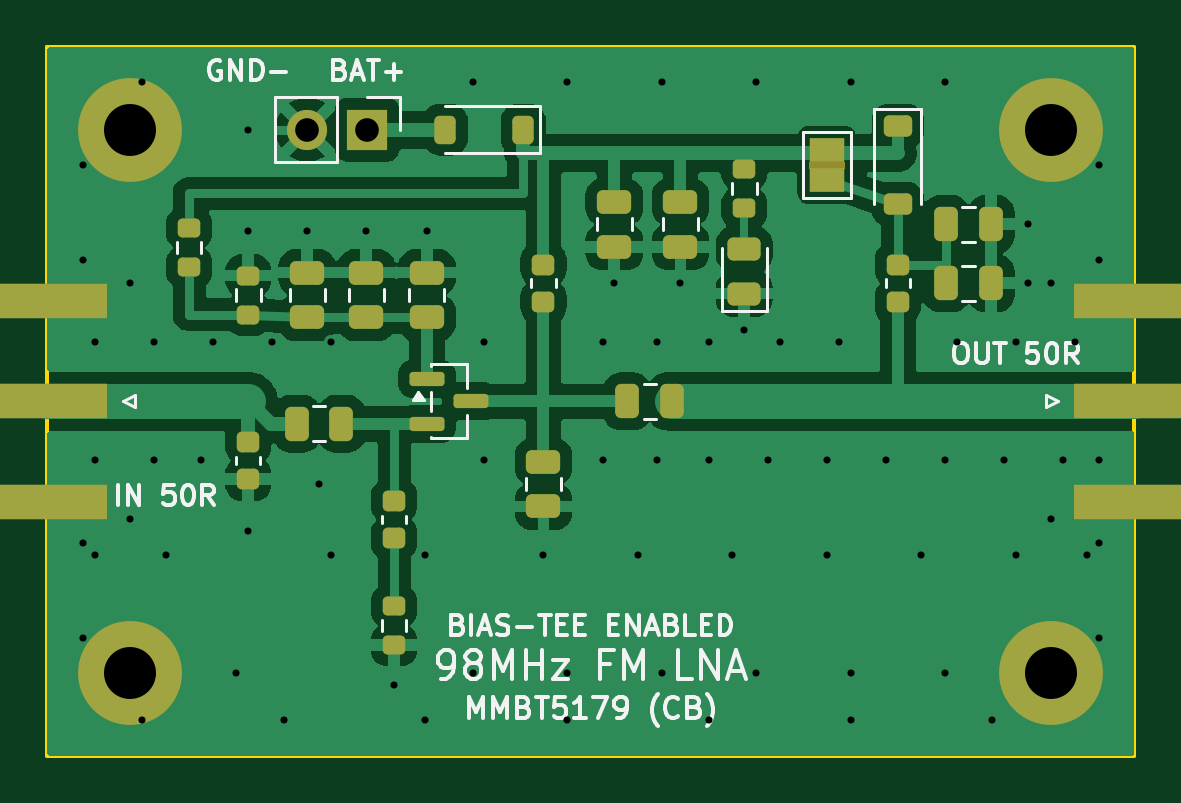
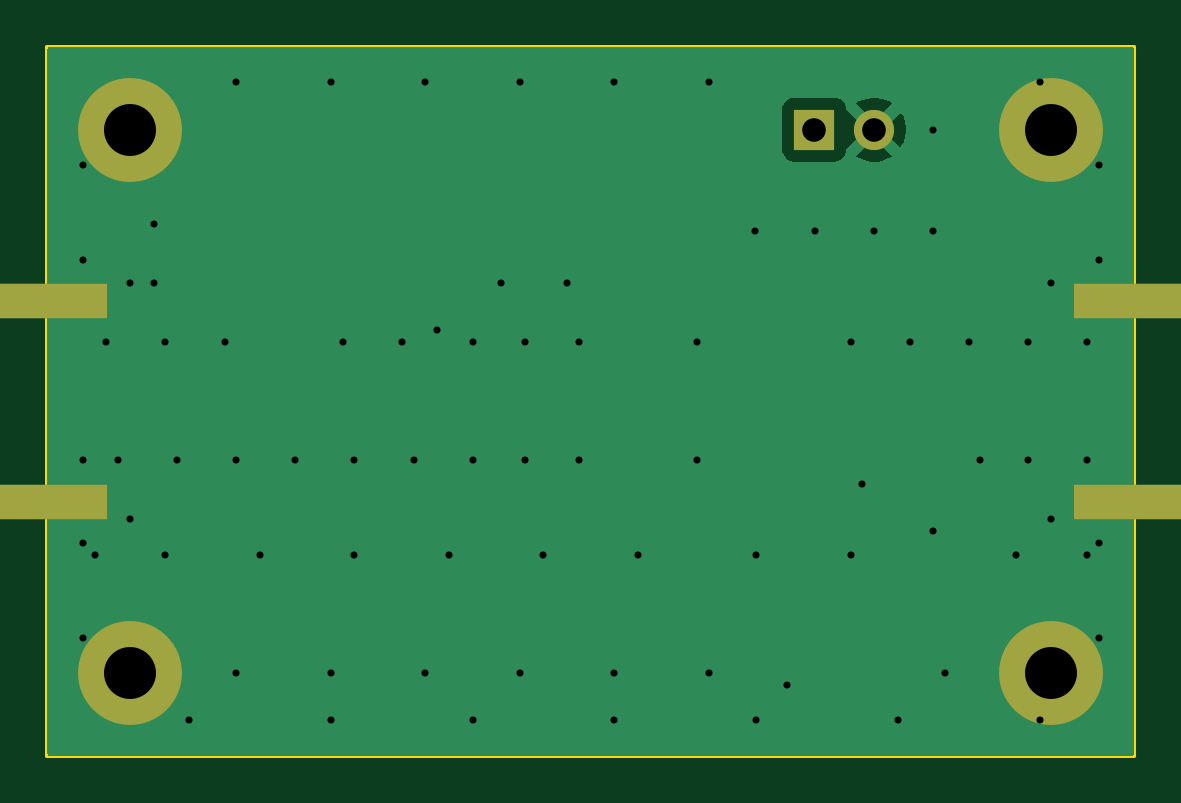
Circuit board: 10 layer files. Board 46.0 x 30.0 mm.
- bottom_copper: lna_fm_98mhz-B_Cu.gbl (6558 bytes)
- bottom_mask: lna_fm_98mhz-B_Mask.gbs (925 bytes)
- paste: lna_fm_98mhz-B_Paste.gbp (606 bytes)
- bottom_silk: lna_fm_98mhz-B_Silkscreen.gbo (458 bytes)
- outline: lna_fm_98mhz-Edge_Cuts.gm1 (619 bytes)
- top_copper: lna_fm_98mhz-F_Cu.gtl (58070 bytes)
- top_mask: lna_fm_98mhz-F_Mask.gts (4456 bytes)
- paste: lna_fm_98mhz-F_Paste.gtp (3887 bytes)
- top_silk: lna_fm_98mhz-F_Silkscreen.gto (26970 bytes)
- drill: lna_fm_98mhz.drl (1489 bytes)

=== bottom_copper: lna_fm_98mhz-B_Cu.gbl (6558 bytes, source omitted) ===
=== bottom_mask: lna_fm_98mhz-B_Mask.gbs ===
%TF.GenerationSoftware,KiCad,Pcbnew,10.0.6*%
%TF.CreationDate,2026-09-07T03:31:09+05:30*%
%TF.ProjectId,lna_fm_98mhz,6c6e615f-666d-45f3-9938-6d687a2e6b69,rev?*%
%TF.SameCoordinates,Original*%
%TF.FileFunction,Soldermask,Bot*%
%TF.FilePolarity,Negative*%
%FSLAX46Y46*%
G04 Gerber Fmt 4.6, Leading zero omitted, Abs format (unit mm)*
G04 Created by KiCad (PCBNEW 10.0.6) date 2026-09-07 03:31:09*
%MOMM*%
%LPD*%
G01*
G04 APERTURE LIST*
%ADD10C,4.400000*%
%ADD11R,5.080000X1.500000*%
%ADD12R,1.700000X1.700000*%
%ADD13C,1.700000*%
G04 APERTURE END LIST*
D10*
%TO.C,H4*%
X42500000Y-26500000D03*
%TD*%
D11*
%TO.C,J1*%
X0Y-19250000D03*
X0Y-10750000D03*
%TD*%
D12*
%TO.C,J3*%
X13540000Y-3500000D03*
D13*
X11000000Y-3500000D03*
%TD*%
D11*
%TO.C,J2*%
X46000000Y-10750000D03*
X46000000Y-19250000D03*
%TD*%
D10*
%TO.C,H1*%
X3500000Y-3500000D03*
%TD*%
%TO.C,H3*%
X3500000Y-26500000D03*
%TD*%
%TO.C,H2*%
X42500000Y-3500000D03*
%TD*%
M02*

=== paste: lna_fm_98mhz-B_Paste.gbp ===
%TF.GenerationSoftware,KiCad,Pcbnew,10.0.6*%
%TF.CreationDate,2026-09-07T03:31:09+05:30*%
%TF.ProjectId,lna_fm_98mhz,6c6e615f-666d-45f3-9938-6d687a2e6b69,rev?*%
%TF.SameCoordinates,Original*%
%TF.FileFunction,Paste,Bot*%
%TF.FilePolarity,Positive*%
%FSLAX46Y46*%
G04 Gerber Fmt 4.6, Leading zero omitted, Abs format (unit mm)*
G04 Created by KiCad (PCBNEW 10.0.6) date 2026-09-07 03:31:09*
%MOMM*%
%LPD*%
G01*
G04 APERTURE LIST*
%ADD10R,5.080000X1.500000*%
G04 APERTURE END LIST*
D10*
%TO.C,J1*%
X0Y-19250000D03*
X0Y-10750000D03*
%TD*%
%TO.C,J2*%
X46000000Y-10750000D03*
X46000000Y-19250000D03*
%TD*%
M02*

=== bottom_silk: lna_fm_98mhz-B_Silkscreen.gbo ===
%TF.GenerationSoftware,KiCad,Pcbnew,10.0.6*%
%TF.CreationDate,2026-09-07T03:31:09+05:30*%
%TF.ProjectId,lna_fm_98mhz,6c6e615f-666d-45f3-9938-6d687a2e6b69,rev?*%
%TF.SameCoordinates,Original*%
%TF.FileFunction,Legend,Bot*%
%TF.FilePolarity,Positive*%
%FSLAX46Y46*%
G04 Gerber Fmt 4.6, Leading zero omitted, Abs format (unit mm)*
G04 Created by KiCad (PCBNEW 10.0.6) date 2026-09-07 03:31:09*
%MOMM*%
%LPD*%
G01*
G04 APERTURE LIST*
G04 APERTURE END LIST*
M02*

=== outline: lna_fm_98mhz-Edge_Cuts.gm1 ===
%TF.GenerationSoftware,KiCad,Pcbnew,10.0.6*%
%TF.CreationDate,2026-09-07T03:31:09+05:30*%
%TF.ProjectId,lna_fm_98mhz,6c6e615f-666d-45f3-9938-6d687a2e6b69,rev?*%
%TF.SameCoordinates,Original*%
%TF.FileFunction,Profile,NP*%
%FSLAX46Y46*%
G04 Gerber Fmt 4.6, Leading zero omitted, Abs format (unit mm)*
G04 Created by KiCad (PCBNEW 10.0.6) date 2026-09-07 03:31:09*
%MOMM*%
%LPD*%
G01*
G04 APERTURE LIST*
%TA.AperFunction,Profile*%
%ADD10C,0.150000*%
%TD*%
G04 APERTURE END LIST*
D10*
X0Y0D02*
X46000000Y0D01*
X0Y-30000000D02*
X0Y0D01*
X46000000Y0D02*
X46000000Y-30000000D01*
X46000000Y-30000000D02*
X0Y-30000000D01*
M02*

=== top_copper: lna_fm_98mhz-F_Cu.gtl (58070 bytes, source omitted) ===
=== top_mask: lna_fm_98mhz-F_Mask.gts ===
%TF.GenerationSoftware,KiCad,Pcbnew,10.0.6*%
%TF.CreationDate,2026-09-07T03:31:09+05:30*%
%TF.ProjectId,lna_fm_98mhz,6c6e615f-666d-45f3-9938-6d687a2e6b69,rev?*%
%TF.SameCoordinates,Original*%
%TF.FileFunction,Soldermask,Top*%
%TF.FilePolarity,Negative*%
%FSLAX46Y46*%
G04 Gerber Fmt 4.6, Leading zero omitted, Abs format (unit mm)*
G04 Created by KiCad (PCBNEW 10.0.6) date 2026-09-07 03:31:09*
%MOMM*%
%LPD*%
G01*
G04 APERTURE LIST*
G04 Aperture macros list*
%AMRoundRect*
0 Rectangle with rounded corners*
0 $1 Rounding radius*
0 $2 $3 $4 $5 $6 $7 $8 $9 X,Y pos of 4 corners*
0 Add a 4 corners polygon primitive as box body*
4,1,4,$2,$3,$4,$5,$6,$7,$8,$9,$2,$3,0*
0 Add four circle primitives for the rounded corners*
1,1,$1+$1,$2,$3*
1,1,$1+$1,$4,$5*
1,1,$1+$1,$6,$7*
1,1,$1+$1,$8,$9*
0 Add four rect primitives between the rounded corners*
20,1,$1+$1,$2,$3,$4,$5,0*
20,1,$1+$1,$4,$5,$6,$7,0*
20,1,$1+$1,$6,$7,$8,$9,0*
20,1,$1+$1,$8,$9,$2,$3,0*%
G04 Aperture macros list end*
%ADD10C,4.400000*%
%ADD11RoundRect,0.250000X0.475000X-0.250000X0.475000X0.250000X-0.475000X0.250000X-0.475000X-0.250000X0*%
%ADD12R,5.080000X1.500000*%
%ADD13RoundRect,0.250000X-0.475000X0.250000X-0.475000X-0.250000X0.475000X-0.250000X0.475000X0.250000X0*%
%ADD14RoundRect,0.225000X-0.375000X0.225000X-0.375000X-0.225000X0.375000X-0.225000X0.375000X0.225000X0*%
%ADD15RoundRect,0.200000X0.275000X-0.200000X0.275000X0.200000X-0.275000X0.200000X-0.275000X-0.200000X0*%
%ADD16RoundRect,0.250000X-0.250000X-0.475000X0.250000X-0.475000X0.250000X0.475000X-0.250000X0.475000X0*%
%ADD17RoundRect,0.200000X-0.275000X0.200000X-0.275000X-0.200000X0.275000X-0.200000X0.275000X0.200000X0*%
%ADD18R,1.700000X1.700000*%
%ADD19C,1.700000*%
%ADD20R,1.500000X1.000000*%
%ADD21RoundRect,0.225000X0.225000X0.375000X-0.225000X0.375000X-0.225000X-0.375000X0.225000X-0.375000X0*%
%ADD22RoundRect,0.150000X-0.587500X-0.150000X0.587500X-0.150000X0.587500X0.150000X-0.587500X0.150000X0*%
%ADD23RoundRect,0.218750X0.256250X-0.218750X0.256250X0.218750X-0.256250X0.218750X-0.256250X-0.218750X0*%
%ADD24RoundRect,0.243750X0.456250X-0.243750X0.456250X0.243750X-0.456250X0.243750X-0.456250X-0.243750X0*%
%ADD25RoundRect,0.218750X-0.256250X0.218750X-0.256250X-0.218750X0.256250X-0.218750X0.256250X0.218750X0*%
G04 APERTURE END LIST*
%TO.C,JP1*%
G36*
X32250000Y-4850000D02*
G01*
X33750000Y-4850000D01*
X33750000Y-5150000D01*
X32250000Y-5150000D01*
X32250000Y-4850000D01*
G37*
%TD*%
D10*
%TO.C,H4*%
X42500000Y-26500000D03*
%TD*%
D11*
%TO.C,C4*%
X13500000Y-11450000D03*
X13500000Y-9550000D03*
%TD*%
D12*
%TO.C,J1*%
X0Y-15000000D03*
X0Y-19250000D03*
X0Y-10750000D03*
%TD*%
D13*
%TO.C,C12*%
X26800000Y-6550000D03*
X26800000Y-8450000D03*
%TD*%
%TO.C,C6*%
X21000000Y-17550000D03*
X21000000Y-19450000D03*
%TD*%
D14*
%TO.C,D2*%
X36000000Y-3350000D03*
X36000000Y-6650000D03*
%TD*%
D15*
%TO.C,R2*%
X8500000Y-11325000D03*
X8500000Y-9675000D03*
%TD*%
D16*
%TO.C,C1*%
X10550000Y-15950000D03*
X12450000Y-15950000D03*
%TD*%
D17*
%TO.C,R4*%
X29500000Y-5175000D03*
X29500000Y-6825000D03*
%TD*%
D18*
%TO.C,J3*%
X13540000Y-3500000D03*
D19*
X11000000Y-3500000D03*
%TD*%
D20*
%TO.C,JP1*%
X33000000Y-5650000D03*
X33000000Y-4350000D03*
%TD*%
D21*
%TO.C,D1*%
X20150000Y-3500000D03*
X16850000Y-3500000D03*
%TD*%
D12*
%TO.C,J2*%
X46000000Y-15000000D03*
X46000000Y-10750000D03*
X46000000Y-19250000D03*
%TD*%
D13*
%TO.C,C11*%
X24000000Y-6550000D03*
X24000000Y-8450000D03*
%TD*%
D17*
%TO.C,R3*%
X14675000Y-23675000D03*
X14675000Y-25325000D03*
%TD*%
D10*
%TO.C,H1*%
X3500000Y-3500000D03*
%TD*%
D16*
%TO.C,C10*%
X38050000Y-7500000D03*
X39950000Y-7500000D03*
%TD*%
D15*
%TO.C,R1*%
X6000000Y-9325000D03*
X6000000Y-7675000D03*
%TD*%
D22*
%TO.C,Q1*%
X16062500Y-14050000D03*
X16062500Y-15950000D03*
X17937500Y-15000000D03*
%TD*%
D23*
%TO.C,L3*%
X21000000Y-10787500D03*
X21000000Y-9212500D03*
%TD*%
D24*
%TO.C,D3*%
X29500000Y-10437500D03*
X29500000Y-8562500D03*
%TD*%
D11*
%TO.C,C5*%
X11000000Y-11450000D03*
X11000000Y-9550000D03*
%TD*%
D16*
%TO.C,C9*%
X38050000Y-10000000D03*
X39950000Y-10000000D03*
%TD*%
D25*
%TO.C,L1*%
X8500000Y-16712500D03*
X8500000Y-18287500D03*
%TD*%
D23*
%TO.C,L4*%
X36000000Y-10787500D03*
X36000000Y-9212500D03*
%TD*%
D10*
%TO.C,H3*%
X3500000Y-26500000D03*
%TD*%
D11*
%TO.C,C3*%
X16062000Y-11450000D03*
X16062000Y-9550000D03*
%TD*%
D10*
%TO.C,H2*%
X42500000Y-3500000D03*
%TD*%
D25*
%TO.C,L2*%
X14675000Y-19212500D03*
X14675000Y-20787500D03*
%TD*%
D16*
%TO.C,C7*%
X24550000Y-15000000D03*
X26450000Y-15000000D03*
%TD*%
M02*

=== paste: lna_fm_98mhz-F_Paste.gtp ===
%TF.GenerationSoftware,KiCad,Pcbnew,10.0.6*%
%TF.CreationDate,2026-09-07T03:31:09+05:30*%
%TF.ProjectId,lna_fm_98mhz,6c6e615f-666d-45f3-9938-6d687a2e6b69,rev?*%
%TF.SameCoordinates,Original*%
%TF.FileFunction,Paste,Top*%
%TF.FilePolarity,Positive*%
%FSLAX46Y46*%
G04 Gerber Fmt 4.6, Leading zero omitted, Abs format (unit mm)*
G04 Created by KiCad (PCBNEW 10.0.6) date 2026-09-07 03:31:09*
%MOMM*%
%LPD*%
G01*
G04 APERTURE LIST*
G04 Aperture macros list*
%AMRoundRect*
0 Rectangle with rounded corners*
0 $1 Rounding radius*
0 $2 $3 $4 $5 $6 $7 $8 $9 X,Y pos of 4 corners*
0 Add a 4 corners polygon primitive as box body*
4,1,4,$2,$3,$4,$5,$6,$7,$8,$9,$2,$3,0*
0 Add four circle primitives for the rounded corners*
1,1,$1+$1,$2,$3*
1,1,$1+$1,$4,$5*
1,1,$1+$1,$6,$7*
1,1,$1+$1,$8,$9*
0 Add four rect primitives between the rounded corners*
20,1,$1+$1,$2,$3,$4,$5,0*
20,1,$1+$1,$4,$5,$6,$7,0*
20,1,$1+$1,$6,$7,$8,$9,0*
20,1,$1+$1,$8,$9,$2,$3,0*%
G04 Aperture macros list end*
%ADD10RoundRect,0.250000X0.475000X-0.250000X0.475000X0.250000X-0.475000X0.250000X-0.475000X-0.250000X0*%
%ADD11R,5.080000X1.500000*%
%ADD12RoundRect,0.250000X-0.475000X0.250000X-0.475000X-0.250000X0.475000X-0.250000X0.475000X0.250000X0*%
%ADD13RoundRect,0.225000X-0.375000X0.225000X-0.375000X-0.225000X0.375000X-0.225000X0.375000X0.225000X0*%
%ADD14RoundRect,0.200000X0.275000X-0.200000X0.275000X0.200000X-0.275000X0.200000X-0.275000X-0.200000X0*%
%ADD15RoundRect,0.250000X-0.250000X-0.475000X0.250000X-0.475000X0.250000X0.475000X-0.250000X0.475000X0*%
%ADD16RoundRect,0.200000X-0.275000X0.200000X-0.275000X-0.200000X0.275000X-0.200000X0.275000X0.200000X0*%
%ADD17RoundRect,0.225000X0.225000X0.375000X-0.225000X0.375000X-0.225000X-0.375000X0.225000X-0.375000X0*%
%ADD18RoundRect,0.150000X-0.587500X-0.150000X0.587500X-0.150000X0.587500X0.150000X-0.587500X0.150000X0*%
%ADD19RoundRect,0.218750X0.256250X-0.218750X0.256250X0.218750X-0.256250X0.218750X-0.256250X-0.218750X0*%
%ADD20RoundRect,0.243750X0.456250X-0.243750X0.456250X0.243750X-0.456250X0.243750X-0.456250X-0.243750X0*%
%ADD21RoundRect,0.218750X-0.256250X0.218750X-0.256250X-0.218750X0.256250X-0.218750X0.256250X0.218750X0*%
G04 APERTURE END LIST*
D10*
%TO.C,C4*%
X13500000Y-11450000D03*
X13500000Y-9550000D03*
%TD*%
D11*
%TO.C,J1*%
X0Y-15000000D03*
X0Y-19250000D03*
X0Y-10750000D03*
%TD*%
D12*
%TO.C,C12*%
X26800000Y-6550000D03*
X26800000Y-8450000D03*
%TD*%
%TO.C,C6*%
X21000000Y-17550000D03*
X21000000Y-19450000D03*
%TD*%
D13*
%TO.C,D2*%
X36000000Y-3350000D03*
X36000000Y-6650000D03*
%TD*%
D14*
%TO.C,R2*%
X8500000Y-11325000D03*
X8500000Y-9675000D03*
%TD*%
D15*
%TO.C,C1*%
X10550000Y-15950000D03*
X12450000Y-15950000D03*
%TD*%
D16*
%TO.C,R4*%
X29500000Y-5175000D03*
X29500000Y-6825000D03*
%TD*%
D17*
%TO.C,D1*%
X20150000Y-3500000D03*
X16850000Y-3500000D03*
%TD*%
D11*
%TO.C,J2*%
X46000000Y-15000000D03*
X46000000Y-10750000D03*
X46000000Y-19250000D03*
%TD*%
D12*
%TO.C,C11*%
X24000000Y-6550000D03*
X24000000Y-8450000D03*
%TD*%
D16*
%TO.C,R3*%
X14675000Y-23675000D03*
X14675000Y-25325000D03*
%TD*%
D15*
%TO.C,C10*%
X38050000Y-7500000D03*
X39950000Y-7500000D03*
%TD*%
D14*
%TO.C,R1*%
X6000000Y-9325000D03*
X6000000Y-7675000D03*
%TD*%
D18*
%TO.C,Q1*%
X16062500Y-14050000D03*
X16062500Y-15950000D03*
X17937500Y-15000000D03*
%TD*%
D19*
%TO.C,L3*%
X21000000Y-10787500D03*
X21000000Y-9212500D03*
%TD*%
D20*
%TO.C,D3*%
X29500000Y-10437500D03*
X29500000Y-8562500D03*
%TD*%
D10*
%TO.C,C5*%
X11000000Y-11450000D03*
X11000000Y-9550000D03*
%TD*%
D15*
%TO.C,C9*%
X38050000Y-10000000D03*
X39950000Y-10000000D03*
%TD*%
D21*
%TO.C,L1*%
X8500000Y-16712500D03*
X8500000Y-18287500D03*
%TD*%
D19*
%TO.C,L4*%
X36000000Y-10787500D03*
X36000000Y-9212500D03*
%TD*%
D10*
%TO.C,C3*%
X16062000Y-11450000D03*
X16062000Y-9550000D03*
%TD*%
D21*
%TO.C,L2*%
X14675000Y-19212500D03*
X14675000Y-20787500D03*
%TD*%
D15*
%TO.C,C7*%
X24550000Y-15000000D03*
X26450000Y-15000000D03*
%TD*%
M02*

=== top_silk: lna_fm_98mhz-F_Silkscreen.gto (26970 bytes, source omitted) ===
=== drill: lna_fm_98mhz.drl ===
M48
; DRILL file KiCad 10.0.6 date 2026-09-07T03:31:09
; FORMAT={-:-/ absolute / metric / decimal}
; #@! TF.CreationDate,2026-09-07T03:31:09+05:30
; #@! TF.GenerationSoftware,Kicad,Pcbnew,10.0.6
; #@! TF.FileFunction,MixedPlating,1,2
FMAT,2
METRIC
; #@! TA.AperFunction,Plated,PTH,ViaDrill
T1C0.300
; #@! TA.AperFunction,Plated,PTH,ComponentDrill
T2C1.000
; #@! TA.AperFunction,Plated,PTH,ComponentDrill
T3C2.200
%
G90
G05
T1
X1.5Y-5.0
X1.5Y-9.0
X1.5Y-21.0
X1.5Y-25.0
X2.0Y-12.5
X2.0Y-17.5
X2.0Y-21.5
X3.5Y-10.0
X3.5Y-20.0
X4.0Y-1.5
X4.0Y-28.5
X4.5Y-12.5
X4.5Y-17.5
X5.0Y-21.5
X6.5Y-17.5
X7.0Y-12.5
X8.0Y-26.5
X8.5Y-3.5
X8.5Y-7.8
X8.5Y-20.5
X9.5Y-12.5
X10.0Y-28.5
X11.0Y-7.8
X11.5Y-18.5
X12.0Y-12.5
X12.0Y-21.5
X13.5Y-7.8
X14.675Y-27.0
X16.0Y-21.5
X16.0Y-28.5
X16.062Y-7.8
X18.0Y-1.5
X18.0Y-26.5
X18.5Y-12.5
X18.5Y-17.5
X21.0Y-21.5
X22.0Y-1.5
X22.0Y-26.5
X22.0Y-28.5
X23.5Y-12.5
X23.5Y-17.5
X24.0Y-10.0
X25.0Y-21.5
X25.8Y-12.5
X25.8Y-17.5
X26.0Y-1.5
X26.0Y-26.5
X26.8Y-10.0
X28.0Y-12.5
X28.0Y-17.5
X28.0Y-28.5
X29.0Y-21.5
X29.5Y-12.0
X30.0Y-1.5
X30.0Y-26.5
X30.5Y-17.5
X31.0Y-12.5
X33.0Y-17.5
X33.0Y-21.5
X33.5Y-12.5
X34.0Y-1.5
X34.0Y-26.5
X34.0Y-28.5
X35.5Y-17.5
X37.0Y-21.5
X38.0Y-1.5
X38.0Y-17.5
X38.0Y-26.5
X38.5Y-12.5
X40.0Y-28.5
X40.5Y-17.5
X41.0Y-12.5
X41.0Y-21.5
X41.5Y-7.5
X41.5Y-10.0
X42.5Y-10.0
X42.5Y-20.0
X43.0Y-17.5
X43.5Y-12.5
X44.0Y-21.5
X44.5Y-5.0
X44.5Y-9.0
X44.5Y-17.5
X44.5Y-21.0
X44.5Y-25.0
T2
X11.0Y-3.5
X13.54Y-3.5
T3
X3.5Y-3.5
X3.5Y-26.5
X42.5Y-3.5
X42.5Y-26.5
M30
